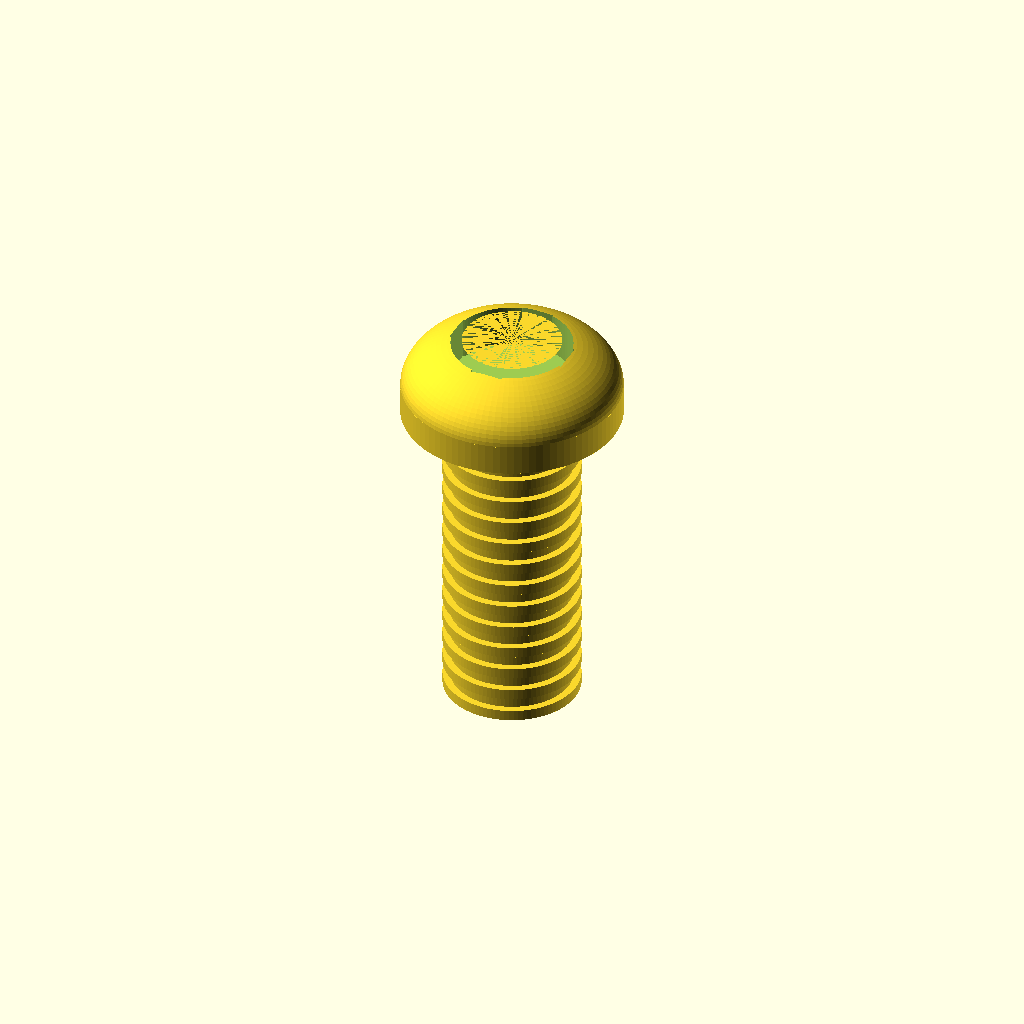
Cell 1: the model at its default parameters.
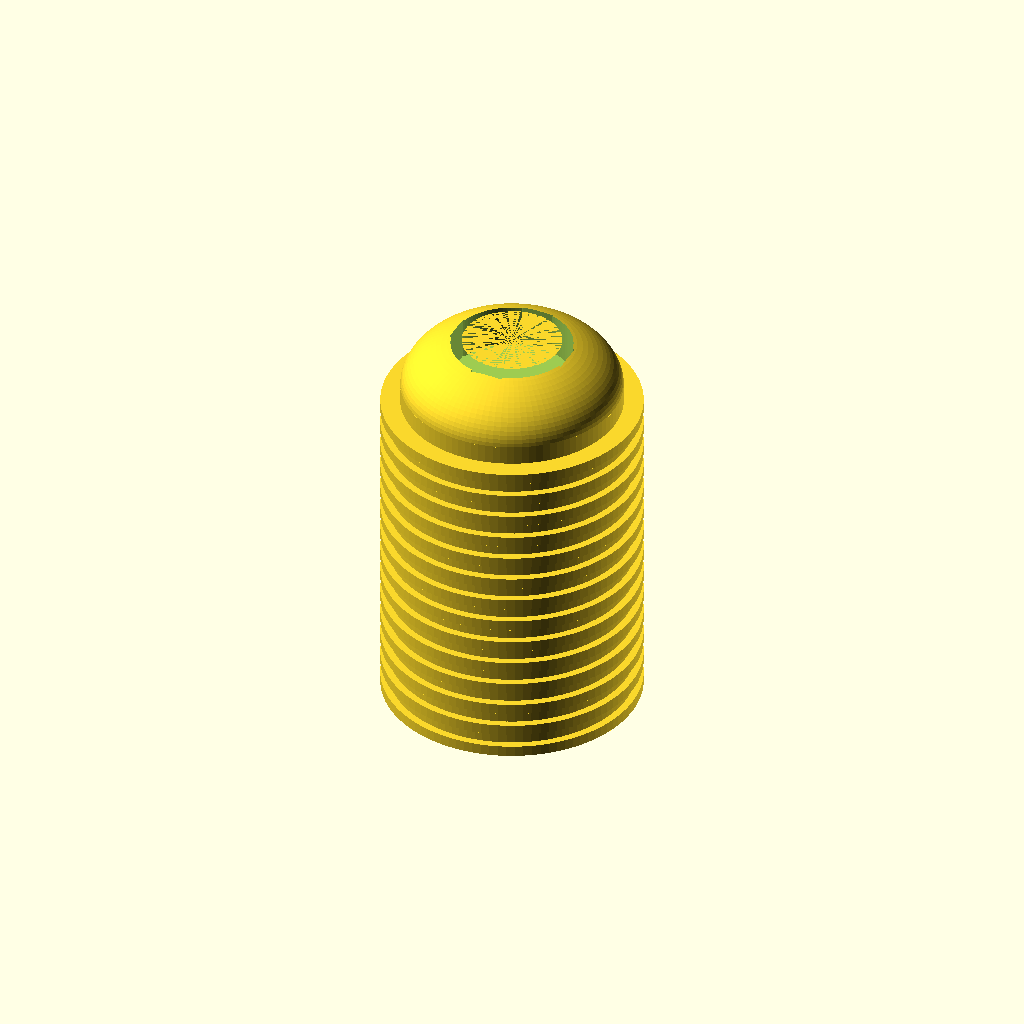
Cell 2: shaft_diameter_mm = 6 (everything else at default).
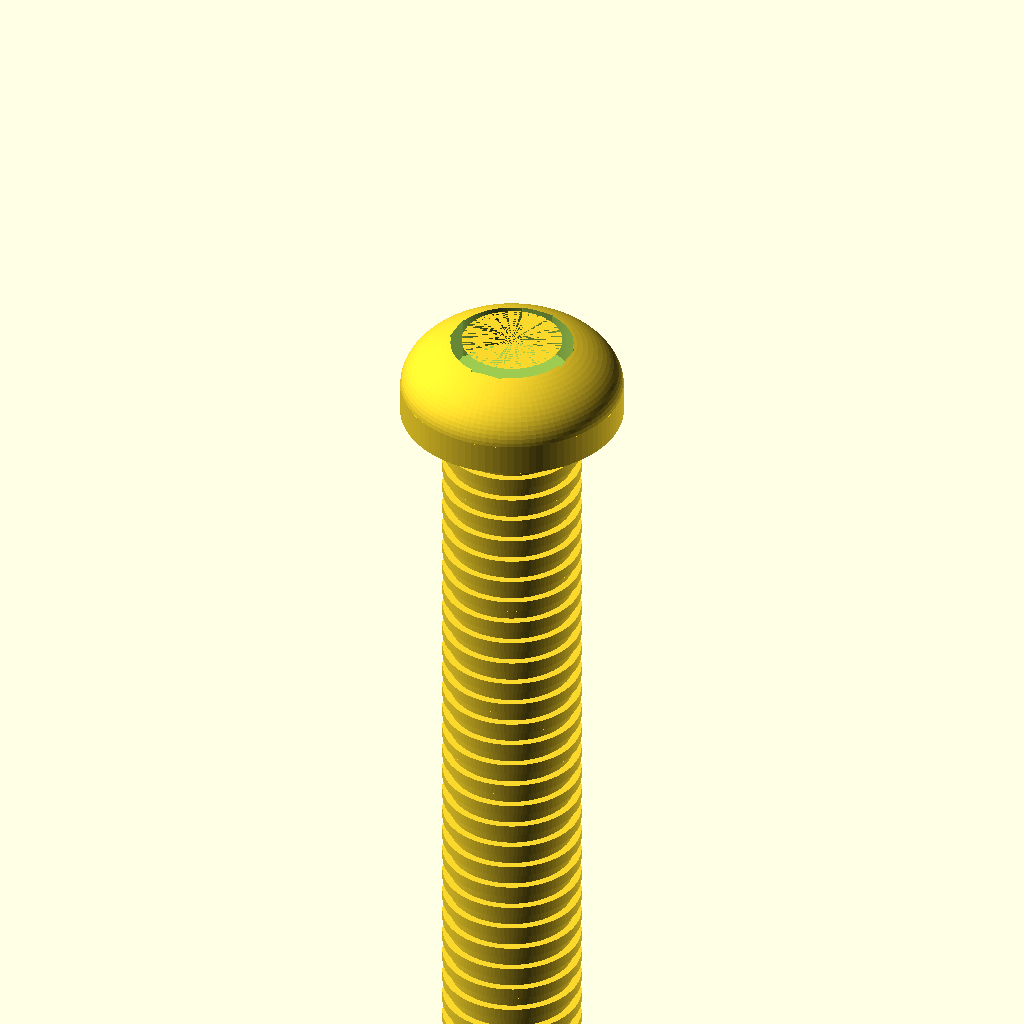
Cell 3 — overall_length_mm set to 20, the other parameters unchanged.
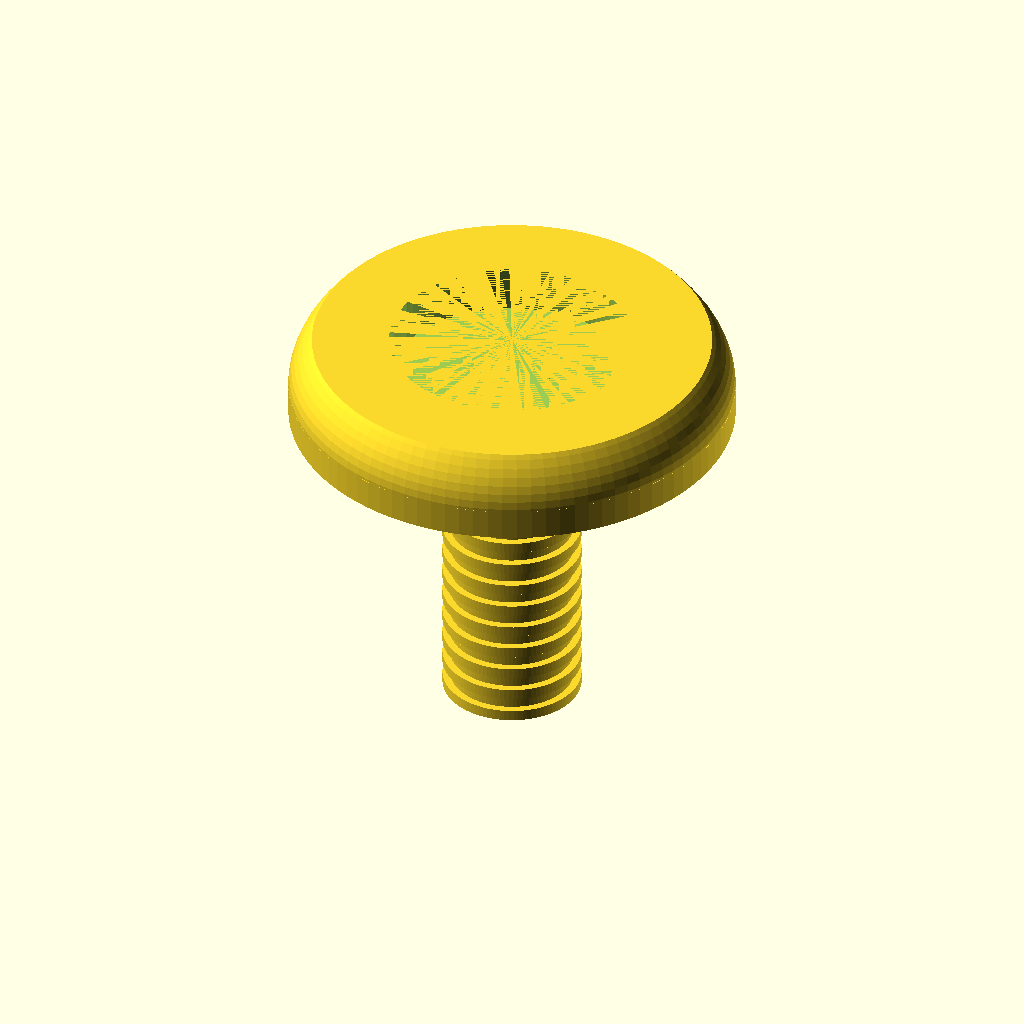
Cell 4 — head_diameter_mm set to 10.8, the other parameters unchanged.
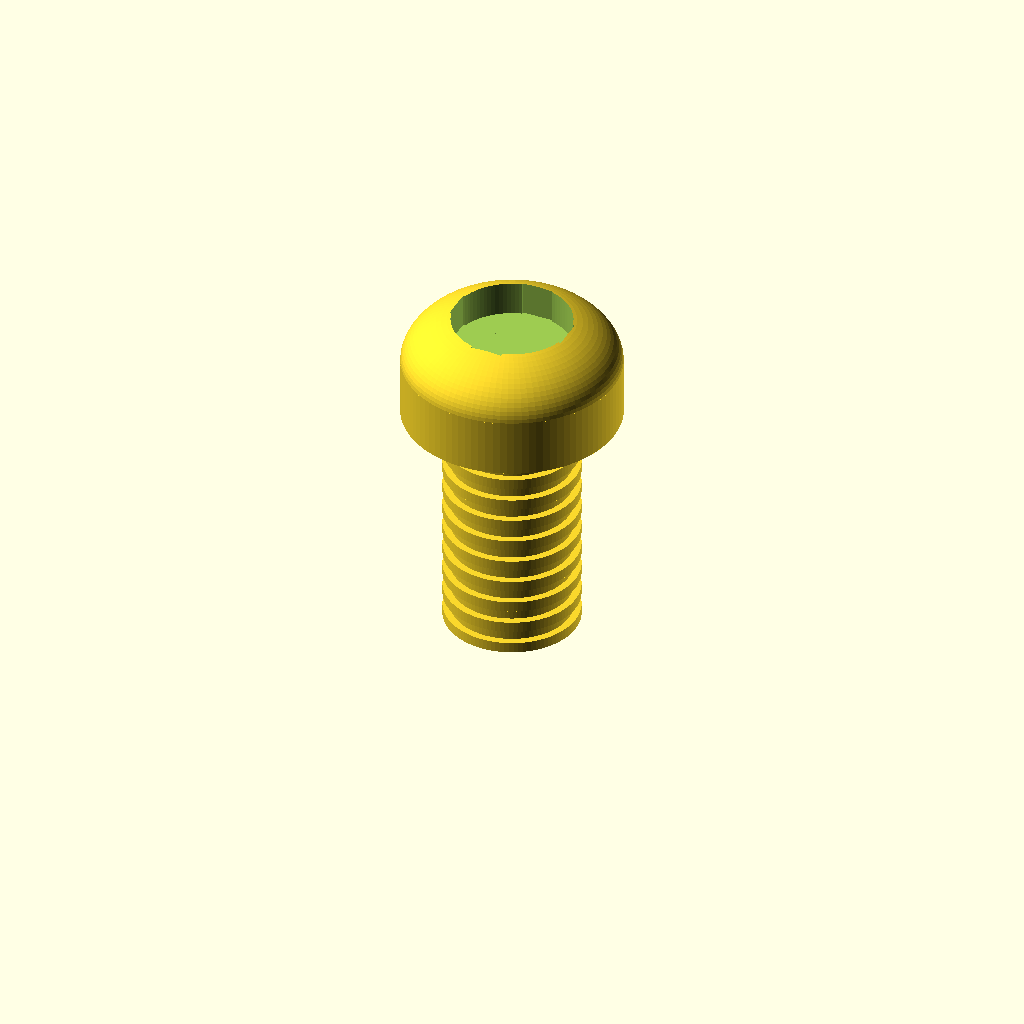
Cell 5: the same model with head_height_mm = 4.
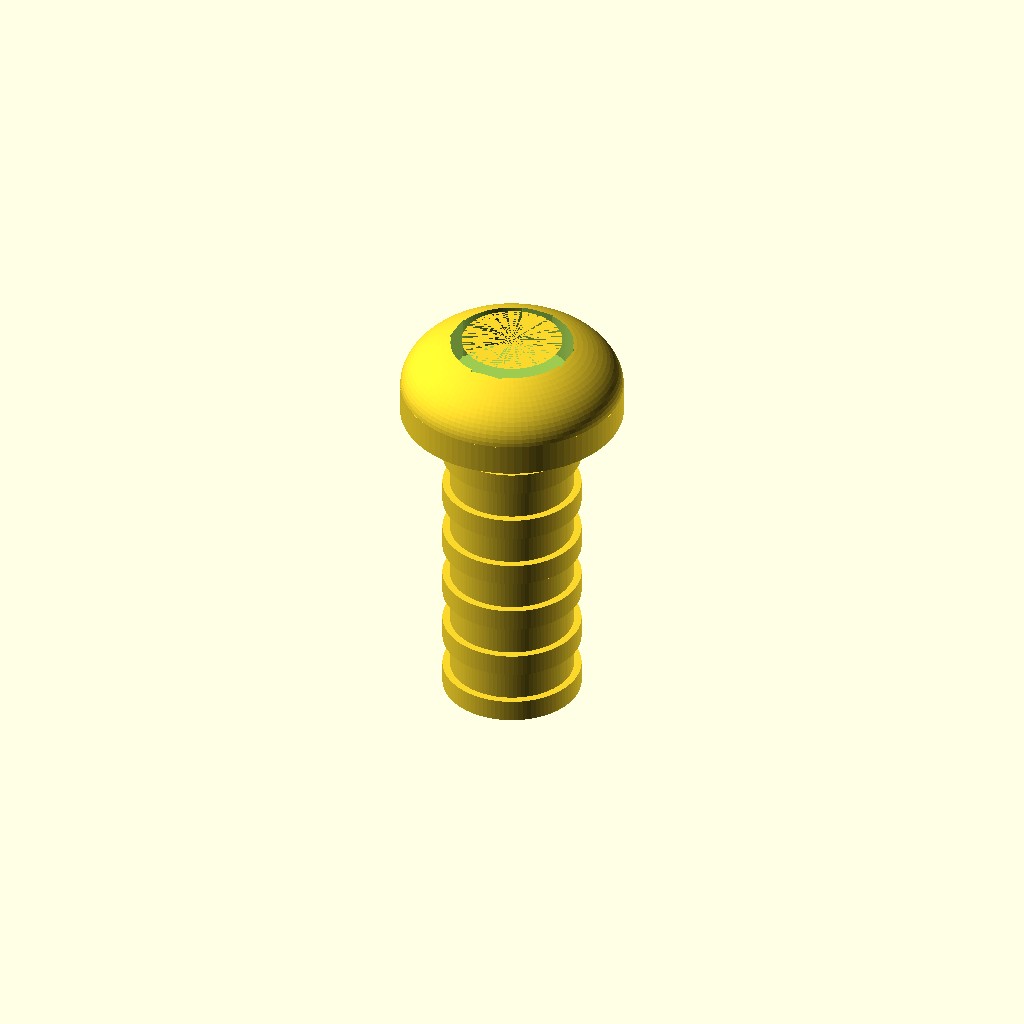
Cell 6: thread_pitch_mm = 1.2 (everything else at default).
All cells are drawn from one camera (rotation 55°, 0°, 25°, orthographic, colour scheme Cornfield), so only the parameter changes between them.
The OpenSCAD source (results/nopscadlib/craft/scad/screw__M3_pan_screw.scad):
// Pan head screw: 3.0mm shaft dia, 5.4mm head dia, 2.0mm head height, 10mm overall length
$fn = 96;

// Parameters (mm)
shaft_diameter_mm = 3.0;
overall_length_mm = 10.0;
head_diameter_mm  = 5.4;
head_height_mm    = 2.0;

// Simple thread visual (kept subtle; still one connected solid)
thread_pitch_mm   = 0.6;   // visual only
thread_depth_mm   = 0.18;  // radial depth (visual only)
threaded_length_mm = overall_length_mm - head_height_mm;

// Small overlap to guarantee watertight unions
overlap_mm = 0.05;

// Derived
shaft_r = shaft_diameter_mm/2;
head_r  = head_diameter_mm/2;

// Coordinate convention: Z=0 at underside of head; screw extends in -Z
module pan_head_screw() {
    difference() {
        union() {
            // Shaft (including threaded length)
            translate([0,0,-threaded_length_mm/2])
                cylinder(r=shaft_r, h=threaded_length_mm + overlap_mm, center=true);

            // Pan head (approximated with a short cylindrical skirt + domed top)
            // Skirt
            translate([0,0, head_height_mm*0.35/2])
                cylinder(r=head_r, h=head_height_mm*0.35 + overlap_mm, center=true);

            // Dome (spherical cap via scaled sphere, intersected to head height)
            intersection() {
                translate([0,0, head_height_mm*0.35])
                    scale([1,1,0.55])
                        sphere(r=head_r);
                translate([0,0, head_height_mm/2])
                    cylinder(r=head_r + 0.01, h=head_height_mm + overlap_mm, center=true);
            }

            // Simple helical-ish thread impression using stacked rings (still one solid)
            // Rings are placed along the shaft and overlap it.
            ring_h = thread_pitch_mm*0.45;
            n = max(2, floor(threaded_length_mm/thread_pitch_mm) + 1);
            for (i = [0:n-1]) {
                z = -threaded_length_mm + (i/(n-1))*threaded_length_mm;
                translate([0,0, z + ring_h/2])
                    cylinder(r=shaft_r + thread_depth_mm, h=ring_h, center=true);
            }
        }

        // Phillips-like cross recess (subtracted) in head
        recess_depth = head_height_mm*0.55;
        recess_r = head_r*0.55;
        slot_w = 0.8;

        translate([0,0, head_height_mm - recess_depth/2])
            union() {
                cylinder(r=recess_r, h=recess_depth + overlap_mm, center=true);
                cube([2*recess_r, slot_w, recess_depth + overlap_mm], center=true);
                cube([slot_w, 2*recess_r, recess_depth + overlap_mm], center=true);
            }
    }
}

pan_head_screw();
Parameter table extracted from the source (name, type, default, range or options):
shaft_diameter_mm: number, default 3
overall_length_mm: number, default 10
head_diameter_mm: number, default 5.4
head_height_mm: number, default 2
thread_pitch_mm: number, default 0.6
thread_depth_mm: number, default 0.18
overlap_mm: number, default 0.05
